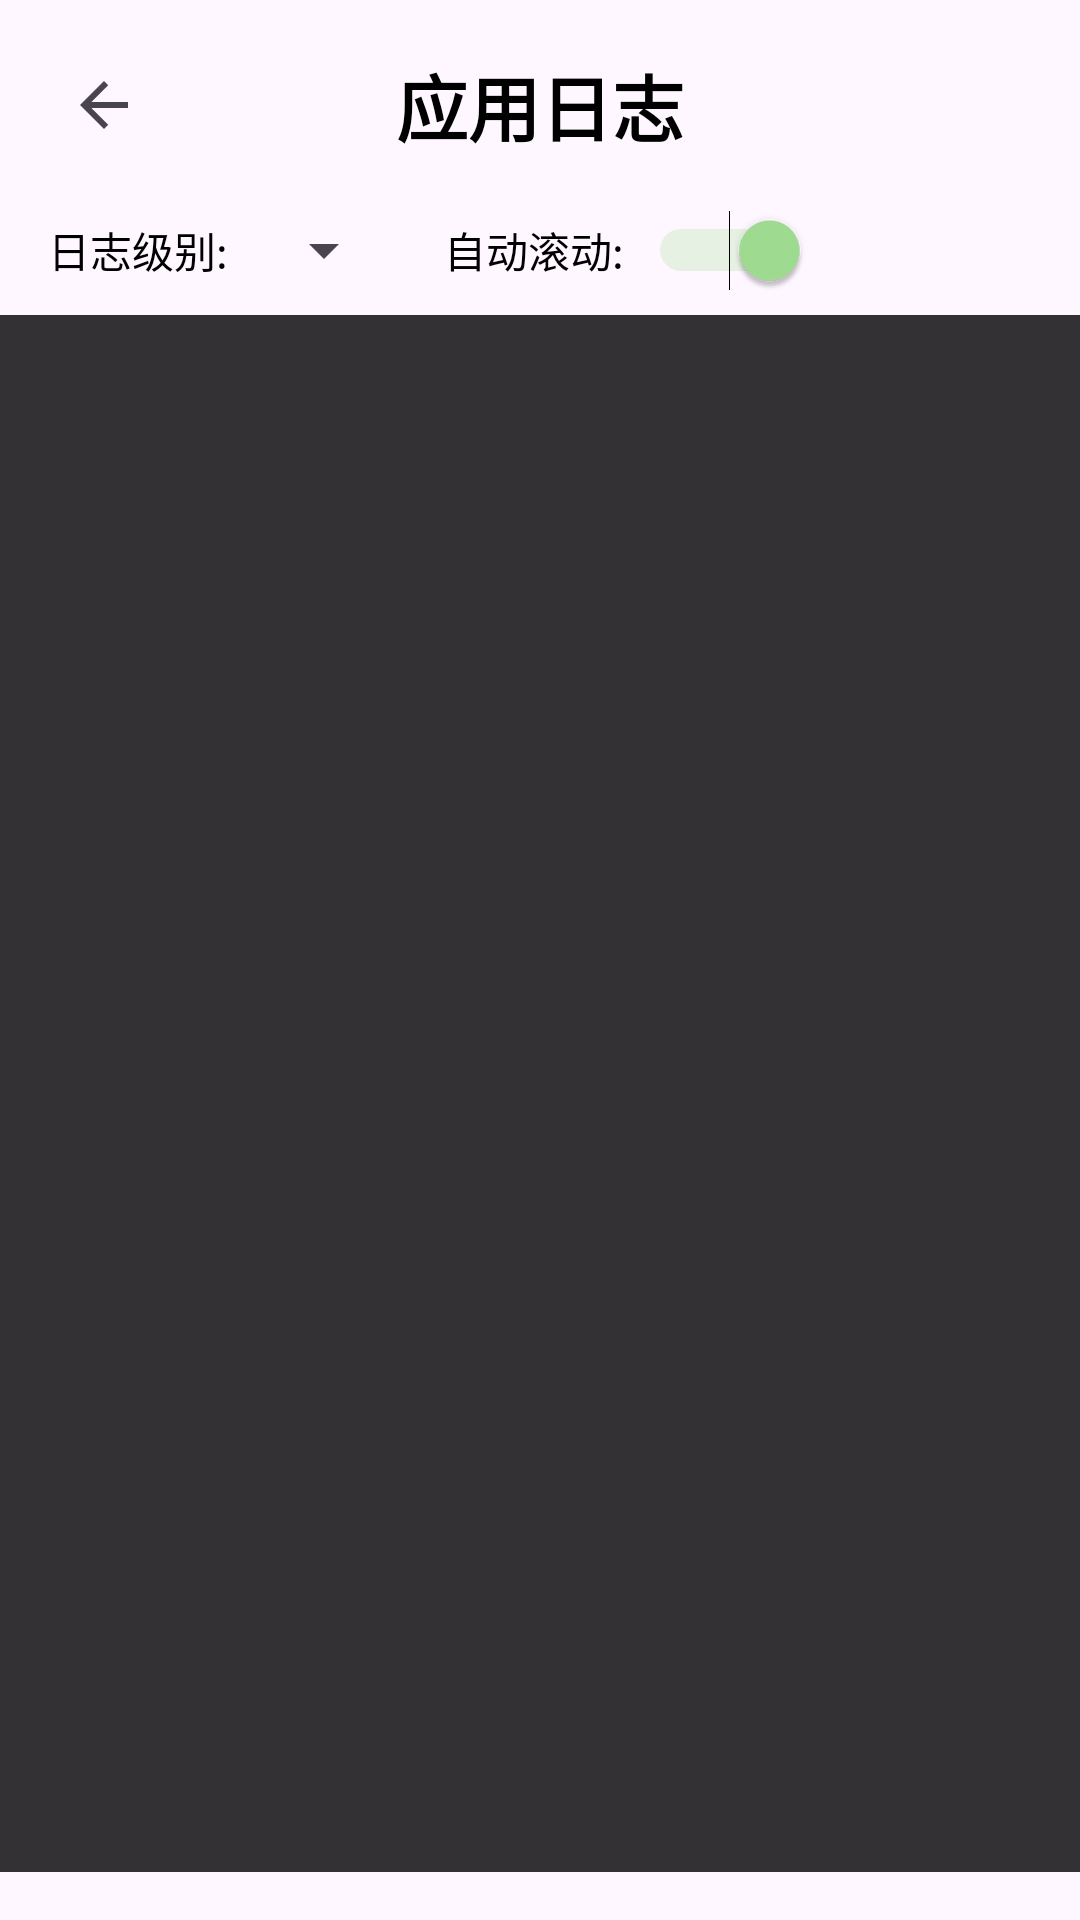

Here is an Android app screen rendered from its layout file. Give the layout XML and the strings, colors and styles it references.
<!-- AndroidManifest.xml: application theme Theme.ScreenTimeForSleepy -->
<!-- res/layout/activity_logs.xml -->
<?xml version="1.0" encoding="utf-8"?>
<androidx.constraintlayout.widget.ConstraintLayout xmlns:android="http://schemas.android.com/apk/res/android"
    xmlns:app="http://schemas.android.com/apk/res-auto"
    xmlns:tools="http://schemas.android.com/tools"
    android:id="@+id/main"
    android:layout_width="match_parent"
    android:layout_height="match_parent"
    tools:context=".activity.LogsActivity">

    <RelativeLayout
        android:id="@+id/rl_title"
        android:layout_width="match_parent"
        android:layout_height="wrap_content"
        android:padding="16dp"
        app:layout_constraintTop_toTopOf="parent"
        app:layout_constraintStart_toStartOf="parent"
        app:layout_constraintEnd_toEndOf="parent">

        <ImageButton
            android:id="@+id/btn_back"
            android:layout_width="37dp"
            android:layout_height="38dp"
            android:layout_alignParentStart="true"
            android:layout_centerVertical="true"
            android:background="?attr/selectableItemBackgroundBorderless"
            android:contentDescription="返回"
            android:src="?attr/homeAsUpIndicator" />

        <TextView
            android:id="@+id/tv_title"
            android:layout_width="wrap_content"
            android:layout_height="wrap_content"
            android:text="应用日志"
            android:textSize="24sp"
            android:textStyle="bold"
            android:layout_centerInParent="true" />

    </RelativeLayout>

    <LinearLayout
        android:id="@+id/ll_filter"
        android:layout_width="match_parent"
        android:layout_height="wrap_content"
        android:layout_marginLeft="16dp"
        android:layout_marginRight="16dp"
        android:layout_marginBottom="8dp"
        android:orientation="horizontal"
        android:gravity="center_vertical"
        app:layout_constraintTop_toBottomOf="@+id/rl_title"
        app:layout_constraintStart_toStartOf="parent"
        app:layout_constraintEnd_toEndOf="parent">

        <TextView
            android:layout_width="wrap_content"
            android:layout_height="wrap_content"
            android:text="日志级别:"
            android:textSize="14sp"
            android:layout_marginRight="8dp" />

        <Spinner
            android:id="@+id/spinner_log_level"
            android:layout_width="wrap_content"
            android:layout_height="wrap_content"
            android:layout_marginRight="16dp" />

        <TextView
            android:layout_width="wrap_content"
            android:layout_height="wrap_content"
            android:text="自动滚动:"
            android:textSize="14sp"
            android:layout_marginRight="8dp" />

        <Switch
            android:id="@+id/switch_auto_scroll"
            android:layout_width="wrap_content"
            android:layout_height="wrap_content"
            android:checked="true" />

    </LinearLayout>

    <TextView
        android:id="@+id/tv_logs"
        android:layout_width="match_parent"
        android:layout_height="0dp"
        android:layout_marginTop="8dp"
        android:layout_marginBottom="16dp"
        android:padding="12dp"
        android:background="@color/logs_background"
        android:text=""
        android:textSize="14sp"
        android:scrollbars="vertical"
        android:inputType="textMultiLine|textNoSuggestions"
        android:editable="false"
        android:clickable="false"
        android:focusable="false"
        android:gravity="top|left"
        app:layout_constraintTop_toBottomOf="@+id/ll_filter"
        app:layout_constraintBottom_toBottomOf="parent"
        app:layout_constraintStart_toStartOf="parent"
        app:layout_constraintEnd_toEndOf="parent" />

    <TextView
        android:id="@+id/tv_empty_logs"
        android:layout_width="match_parent"
        android:layout_height="wrap_content"
        android:text="暂无日志"
        android:textSize="16sp"
        android:gravity="center"
        android:padding="16dp"
        android:visibility="gone"
        app:layout_constraintTop_toTopOf="parent"
        app:layout_constraintBottom_toBottomOf="parent"
        app:layout_constraintStart_toStartOf="parent"
        app:layout_constraintEnd_toEndOf="parent" />

</androidx.constraintlayout.widget.ConstraintLayout>
<!-- resources referenced by this layout -->
<resources>
  <color name="logs_background">#CC000000</color>
  <style name="Theme.ScreenTimeForSleepy" parent="Base.Theme.ScreenTimeForSleepy" />
  <style name="Base.Theme.ScreenTimeForSleepy" parent="Theme.Material3.DayNight.NoActionBar">
          
          <item name="colorPrimary">@color/theme_color</item>
          <item name="colorPrimaryDark">@color/theme_color</item>
          <item name="colorAccent">@color/theme_color</item>
          
          
          <item name="colorOnPrimary">@color/black</item>
          <item name="android:textColor">@color/black</item>
          
          
          <item name="colorControlActivated">@color/theme_color</item>
          <item name="android:colorControlActivated">@color/theme_color</item>
      </style>
  <color name="theme_color">#a1de93</color>
  <color name="black">#FF000000</color>
</resources>
